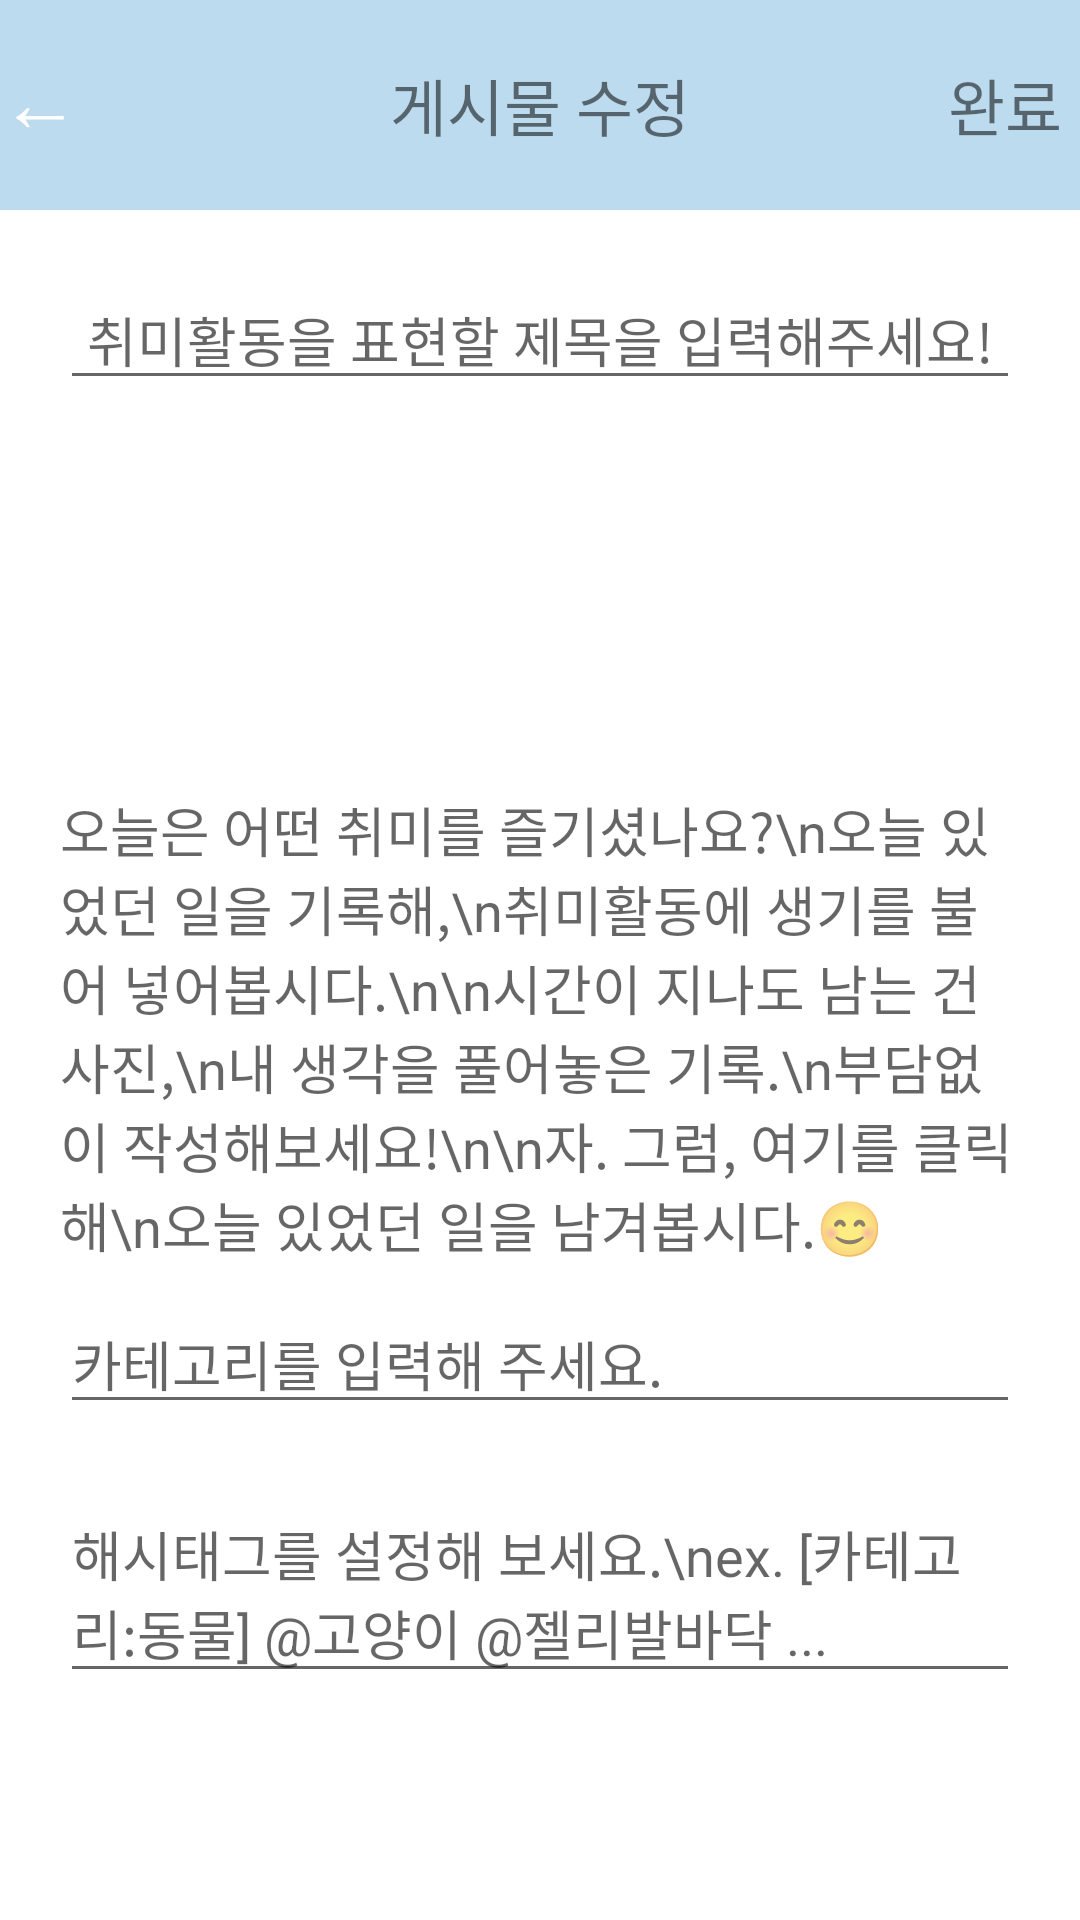

This screen was rendered from an Android layout file. Write that file and the resources it references.
<!-- AndroidManifest.xml: application theme Theme.HOBBING -->
<!-- res/layout/activity_update_post.xml -->
<?xml version="1.0" encoding="utf-8"?>
<LinearLayout xmlns:android="http://schemas.android.com/apk/res/android"
    xmlns:app="http://schemas.android.com/apk/res-auto"
    xmlns:tools="http://schemas.android.com/tools"
    android:layout_width="match_parent"
    android:layout_height="match_parent"
    android:orientation="vertical">

    <LinearLayout
        android:layout_width="match_parent"
        android:layout_height="70dp"
        android:background="#bcdbef"
        android:orientation="horizontal"
        android:gravity="center">

        <TextView
            android:id="@+id/activity_update_post_cancel"
            android:layout_marginLeft="50dp"
            android:layout_width="50dp"
            android:layout_height="40dp"
            android:text="←"
            android:textSize="13pt"
            android:textColor="@color/white"/>

        <TextView
            android:layout_width="match_parent"
            android:layout_height="wrap_content"
            android:text="게시물 수정"
            android:gravity="center"
            android:textSize="10pt"/>

        <TextView
            android:id="@+id/activity_update_post_update"
            android:layout_width="50dp"
            android:layout_height="40dp"
            android:layout_marginRight="50dp"
            android:gravity="center"
            android:text="완료"
            android:textSize="10pt" />
    </LinearLayout>

    <LinearLayout
        android:layout_width="match_parent"
        android:layout_height="wrap_content"
        android:orientation="vertical"
        android:layout_margin="10dp">

        <EditText
            android:id="@+id/activity_update_post_title"
            android:layout_width="match_parent"
            android:layout_height="wrap_content"
            android:hint="취미활동을 표현할 제목을 입력해주세요!"
            android:layout_margin="10dp"
            android:gravity="center"/>

        <LinearLayout
            android:layout_width="match_parent"
            android:layout_height="wrap_content"
            android:orientation="horizontal"
            android:gravity="center">

            <ImageView
                android:id="@+id/activity_update_post_image1"
                android:layout_width="100dp"
                android:layout_height="100dp"
                android:layout_marginLeft="10dp" />

            <ImageView
                android:id="@+id/activity_update_post_image2"
                android:layout_width="100dp"
                android:layout_height="100dp"
                android:layout_marginLeft="10dp" />

            <ImageView
                android:id="@+id/activity_update_post_image3"
                android:layout_width="100dp"
                android:layout_height="100dp"
                android:layout_marginLeft="10dp" />
        </LinearLayout>
    </LinearLayout>

    <ScrollView
        android:layout_width="wrap_content"
        android:layout_height="wrap_content"
        android:layout_marginLeft="10dp"
        android:layout_gravity="center"
        android:layout_marginRight="10dp"
        android:layout_marginBottom="10dp">
        <LinearLayout
            android:layout_width="match_parent"
            android:layout_height="wrap_content"
            android:orientation="vertical">
            <EditText
                android:id="@+id/activity_update_post_description"
                android:layout_width="match_parent"
                android:layout_height="match_parent"
                android:gravity="left|top"
                android:background="@android:color/transparent"
                android:layout_marginLeft="10dp"
                android:layout_marginRight="10dp"
                android:layout_marginTop="10dp"
                android:hint="오늘은 어떤 취미를 즐기셨나요?\n오늘 있었던 일을 기록해,\n취미활동에 생기를 불어 넣어봅시다.\n\n시간이 지나도 남는 건 사진,\n내 생각을 풀어놓은 기록.\n부담없이 작성해보세요!\n\n자. 그럼, 여기를 클릭해\n오늘 있었던 일을 남겨봅시다.😊 "/>
            <EditText
                android:id="@+id/activity_update_post_category"
                android:layout_marginTop="10dp"
                android:layout_marginLeft="10dp"
                android:layout_marginRight="10dp"
                android:layout_marginBottom="10dp"
                android:layout_width="match_parent"
                android:layout_height="wrap_content"
                android:hint="카테고리를 입력해 주세요."/>
            <EditText
                android:id="@+id/activity_update_post_hashtag"
                android:layout_marginTop="10dp"
                android:layout_marginLeft="10dp"
                android:layout_marginRight="10dp"
                android:layout_marginBottom="10dp"
                android:layout_width="match_parent"
                android:layout_height="wrap_content"
                android:hint="해시태그를 설정해 보세요.\nex. [카테고리:동물] @고양이 @젤리발바닥 ..."/>
        </LinearLayout>
    </ScrollView>
</LinearLayout>
<!-- resources referenced by this layout -->
<resources>
  <color name="white">#FFFFFFFF</color>
  <style name="Theme.HOBBING" parent="Theme.MaterialComponents.DayNight.NoActionBar">
          
          <item name="colorPrimary">@color/purple_500</item>
          <item name="colorPrimaryVariant">@color/purple_700</item>
          <item name="colorOnPrimary">@color/white</item>
          
          <item name="colorSecondary">@color/teal_200</item>
          <item name="colorSecondaryVariant">@color/teal_700</item>
          <item name="colorOnSecondary">@color/black</item>
          
          <item name="android:statusBarColor" tools:targetApi="l">?attr/colorPrimaryVariant</item>
          
      </style>
  <color name="purple_500">#FF6200EE</color>
  <color name="purple_700">#FF3700B3</color>
  <color name="teal_200">#FF03DAC5</color>
  <color name="teal_700">#FF018786</color>
  <color name="black">#FF000000</color>
</resources>
